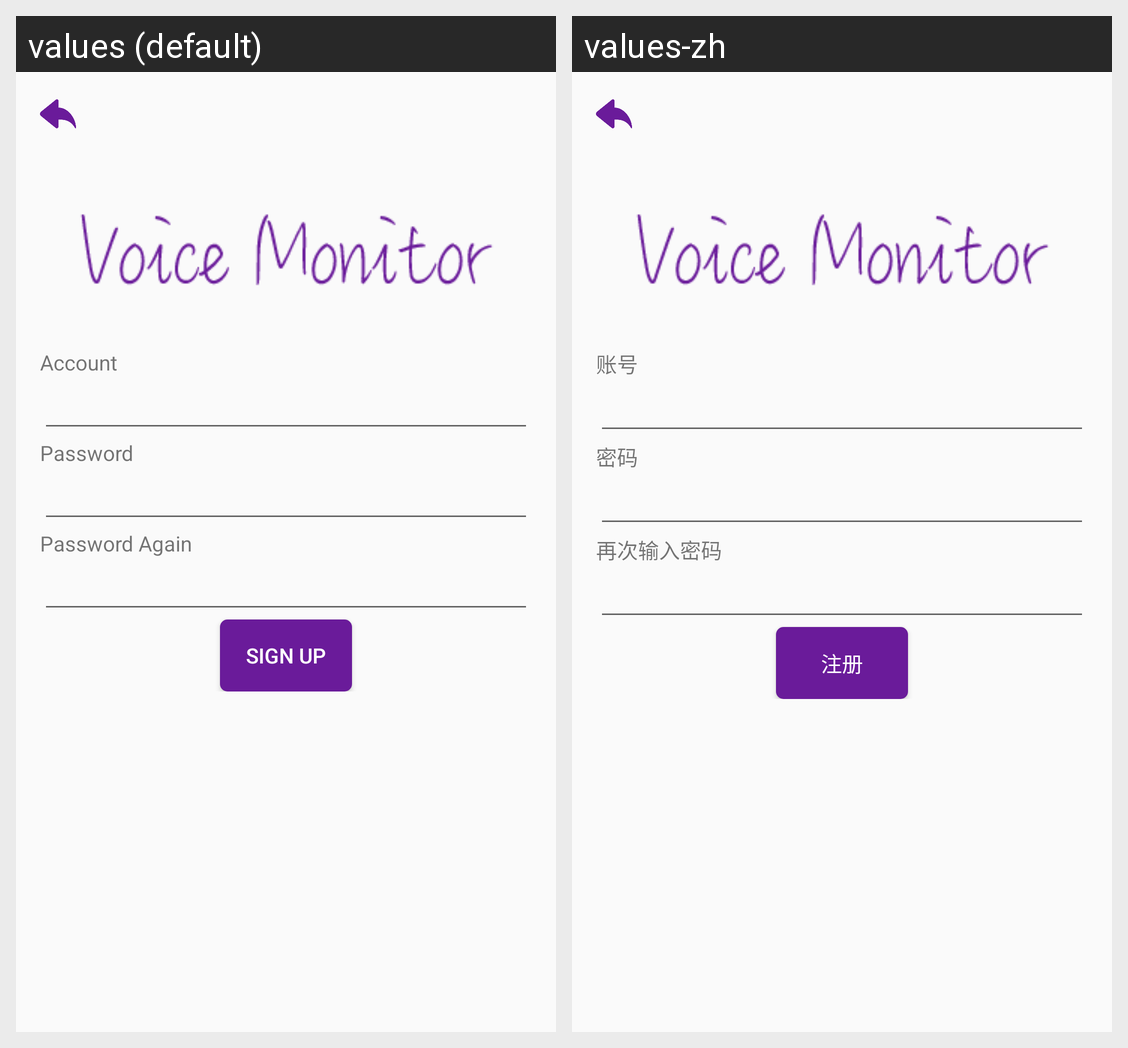

Locale-by-locale string values for the Android screen shown in this grid:
Android screen res/layout/fragment_main_sign_up.xml rendered under 2 locales, left to right: values (default), values-zh. Device: Nexus 5 (rendered at 1080×1920; each locale shown at half size, 540×960, under a caption strip naming it); theme AppTheme.
Strings drawn on this screen, with the default value and each locale's value (text and hints the layout hard-codes, and strings that could not be matched under every locale, appear in the picture but are not listed):

account
  values: Account
  values-zh: 账号

password
  values: Password
  values-zh: 密码

password_again
  values: Password Again
  values-zh: 再次输入密码

sign_up
  values: Sign up
  values-zh: 注册
